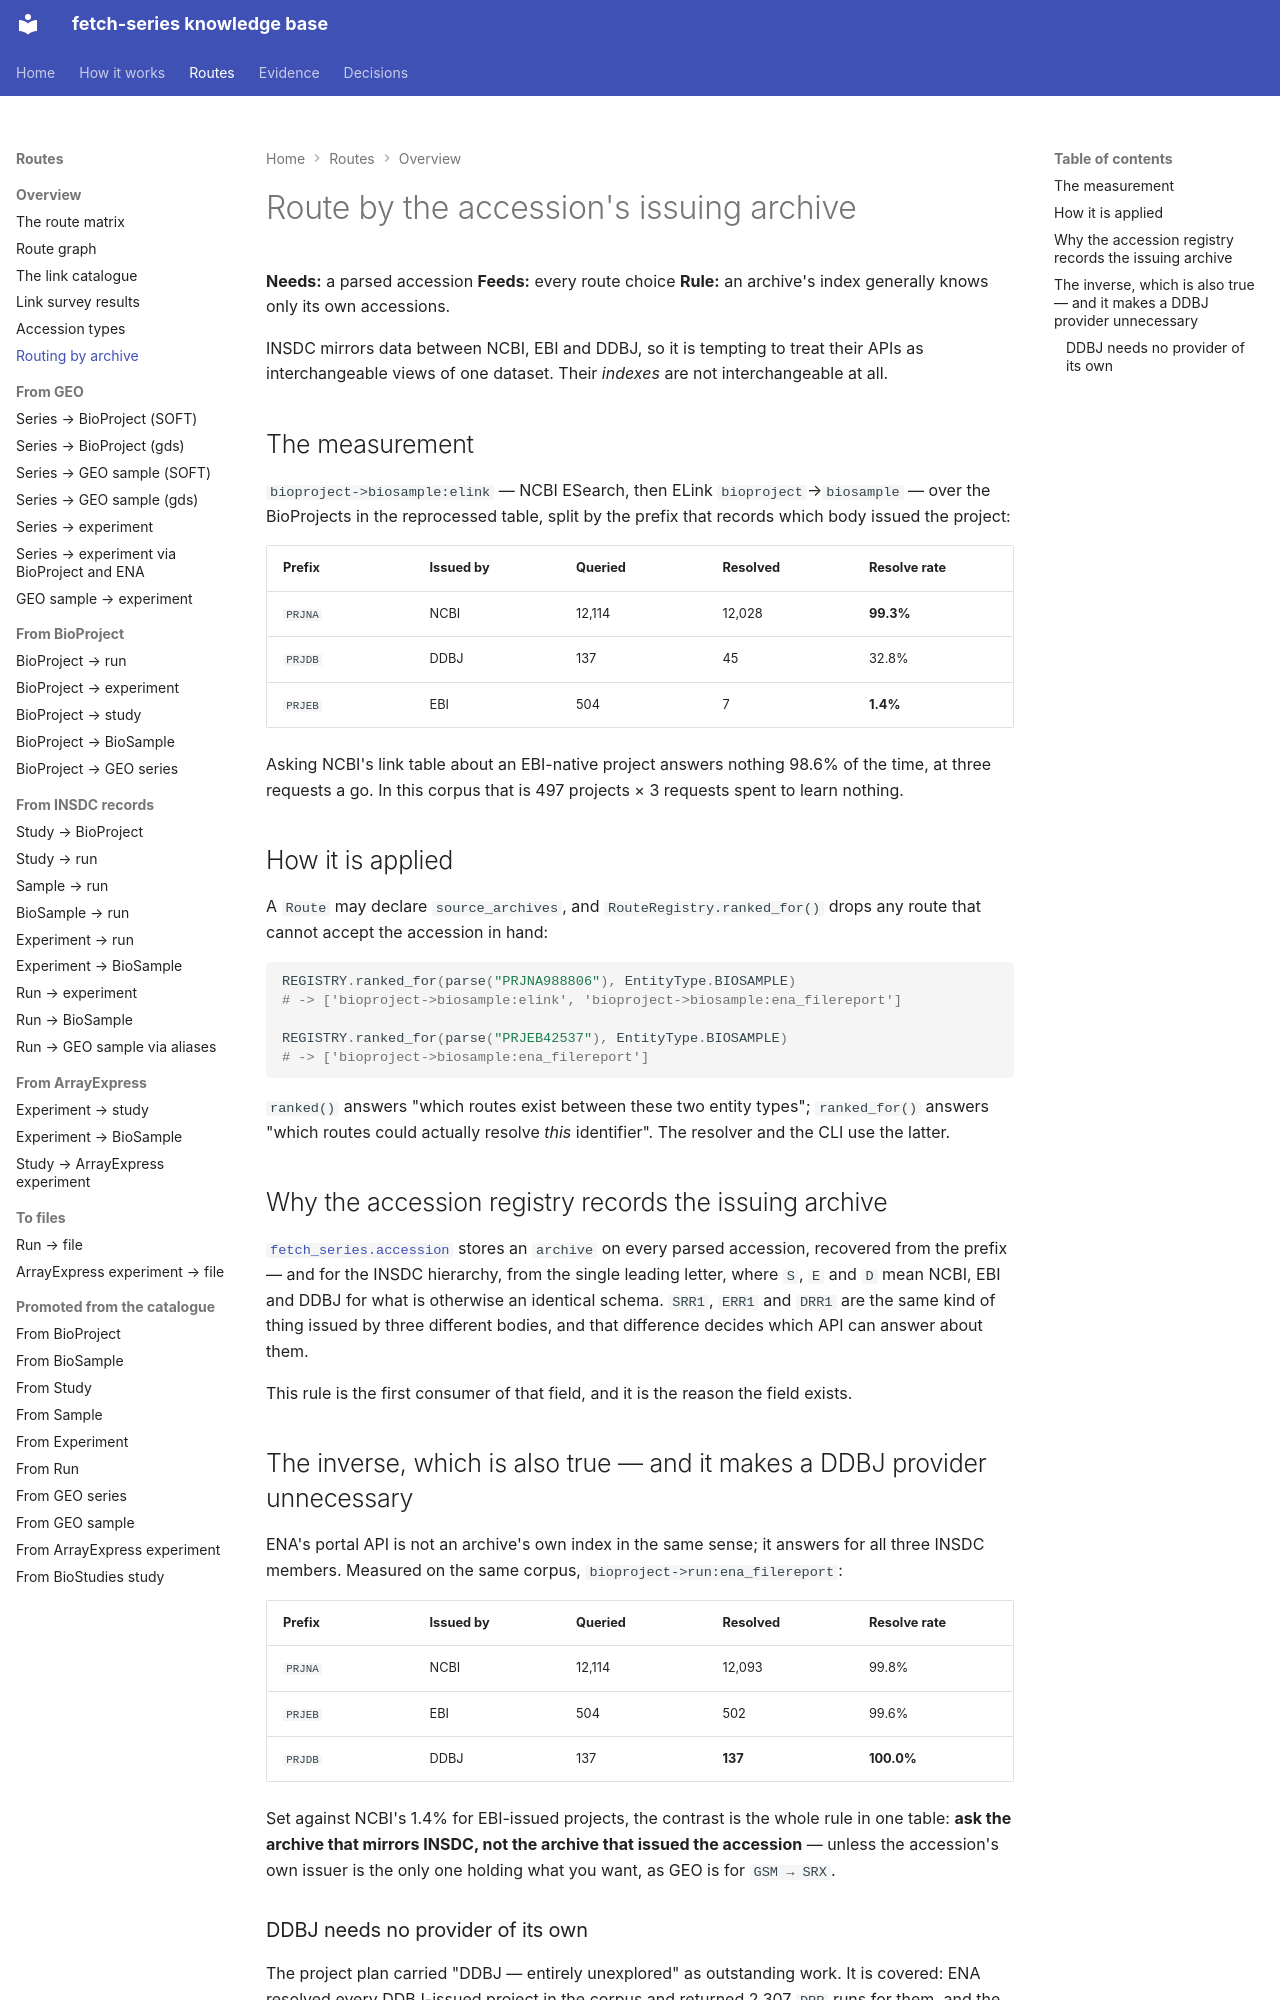

repository: cellgeni/fetch-series · page: graph/routing-by-archive/index.html · generator: mkdocs

---
title: Route by the accession's issuing archive
---

# Route by the accession's issuing archive

**Needs:** a parsed accession **Feeds:** every route choice
**Rule:** an archive's index generally knows only its own accessions.

INSDC mirrors data between NCBI, EBI and DDBJ, so it is tempting to treat their APIs as
interchangeable views of one dataset. Their *indexes* are not interchangeable at all.

## The measurement

`bioproject->biosample:elink` — NCBI ESearch, then ELink `bioproject`→`biosample` — over the
BioProjects in the reprocessed table, split by the prefix that records which body issued
the project:

| Prefix | Issued by | Queried | Resolved | Resolve rate |
|---|---|---|---|---|
| `PRJNA` | NCBI | 12,114 | 12,028 | **99.3%** |
| `PRJDB` | DDBJ | 137 | 45 | 32.8% |
| `PRJEB` | EBI | 504 | 7 | **1.4%** |

Asking NCBI's link table about an EBI-native project answers nothing 98.6% of the time, at
three requests a go. In this corpus that is 497 projects × 3 requests spent to learn
nothing.

## How it is applied

A `Route` may declare `source_archives`, and `RouteRegistry.ranked_for()` drops any route
that cannot accept the accession in hand:

```python
REGISTRY.ranked_for(parse("PRJNA988806"), EntityType.BIOSAMPLE)
# -> ['bioproject->biosample:elink', 'bioproject->biosample:ena_filereport']

REGISTRY.ranked_for(parse("PRJEB42537"), EntityType.BIOSAMPLE)
# -> ['bioproject->biosample:ena_filereport']
```

`ranked()` answers "which routes exist between these two entity types"; `ranked_for()`
answers "which routes could actually resolve *this* identifier". The resolver and the CLI
use the latter.

## Why the accession registry records the issuing archive

[`fetch_series.accession`](accession-types.md) stores an `archive` on every parsed
accession, recovered from the prefix — and for the INSDC hierarchy, from the single leading
letter, where `S`, `E` and `D` mean NCBI, EBI and DDBJ for what is otherwise an identical
schema. `SRR1`, `ERR1` and `DRR1` are the same kind of thing issued by three different
bodies, and that difference decides which API can answer about them.

This rule is the first consumer of that field, and it is the reason the field exists.

## The inverse, which is also true — and it makes a DDBJ provider unnecessary

ENA's portal API is not an archive's own index in the same sense; it answers for all three
INSDC members. Measured on the same corpus, `bioproject->run:ena_filereport`:

| Prefix | Issued by | Queried | Resolved | Resolve rate |
|---|---|---|---|---|
| `PRJNA` | NCBI | 12,114 | 12,093 | 99.8% |
| `PRJEB` | EBI | 504 | 502 | 99.6% |
| `PRJDB` | DDBJ | 137 | **137** | **100.0%** |

Set against NCBI's 1.4% for EBI-issued projects, the contrast is the whole rule in one
table: **ask the archive that mirrors INSDC, not the archive that issued the accession** —
unless the accession's own issuer is the only one holding what you want, as GEO is for
`GSM → SRX`.
